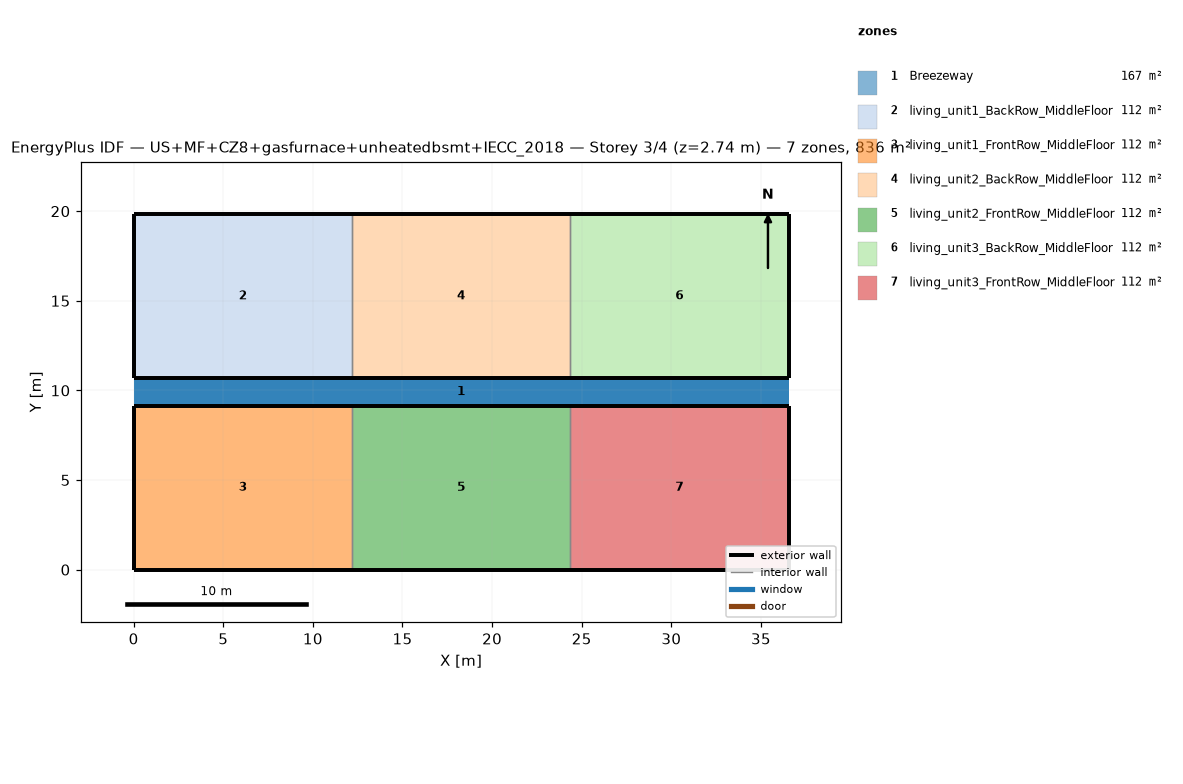
=== STOREY PLAN SPEC (per zone: floor XY polygon, exterior-wall plan segments, windows/doors) ===
zone 1: Breezeway  (167.0 m²)
  floor: (36.54, 9.16) (0.00, 9.16) (0.00, 10.68) (36.54, 10.68)
  floor: (36.54, 9.16) (0.00, 9.16) (0.00, 10.68) (36.54, 10.68)
  floor: (36.54, 9.16) (0.00, 9.16) (0.00, 10.68) (36.54, 10.68)
zone 2: living_unit1_BackRow_MiddleFloor  (111.5 m²)
  floor: (12.18, 10.68) (0.00, 10.68) (0.00, 19.84) (12.18, 19.84)
  exterior wall: (0.00, 10.68) – (12.18, 10.68)  [12.2 m]
  exterior wall: (12.18, 19.84) – (0.00, 19.84)  [12.2 m]
  exterior wall: (0.00, 19.84) – (0.00, 10.68)  [9.2 m]
  interior walls: 1
zone 3: living_unit1_FrontRow_MiddleFloor  (111.5 m²)
  floor: (12.18, 0.00) (0.00, 0.00) (0.00, 9.16) (12.18, 9.16)
  exterior wall: (0.00, 0.00) – (12.18, 0.00)  [12.2 m]
  exterior wall: (12.18, 9.16) – (0.00, 9.16)  [12.2 m]
  exterior wall: (0.00, 9.16) – (0.00, 0.00)  [9.2 m]
  interior walls: 1
zone 4: living_unit2_BackRow_MiddleFloor  (111.5 m²)
  floor: (24.36, 10.68) (12.18, 10.68) (12.18, 19.84) (24.36, 19.84)
  exterior wall: (12.18, 10.68) – (24.36, 10.68)  [12.2 m]
  exterior wall: (24.36, 19.84) – (12.18, 19.84)  [12.2 m]
  interior walls: 2
zone 5: living_unit2_FrontRow_MiddleFloor  (111.5 m²)
  floor: (24.36, 0.00) (12.18, 0.00) (12.18, 9.16) (24.36, 9.16)
  exterior wall: (12.18, 0.00) – (24.36, 0.00)  [12.2 m]
  exterior wall: (24.36, 9.16) – (12.18, 9.16)  [12.2 m]
  interior walls: 2
zone 6: living_unit3_BackRow_MiddleFloor  (111.5 m²)
  floor: (36.54, 10.68) (24.36, 10.68) (24.36, 19.84) (36.54, 19.84)
  exterior wall: (24.36, 10.68) – (36.54, 10.68)  [12.2 m]
  exterior wall: (36.54, 10.68) – (36.54, 19.84)  [9.2 m]
  exterior wall: (36.54, 19.84) – (24.36, 19.84)  [12.2 m]
  interior walls: 1
zone 7: living_unit3_FrontRow_MiddleFloor  (111.5 m²)
  floor: (36.54, 0.00) (24.36, 0.00) (24.36, 9.16) (36.54, 9.16)
  exterior wall: (24.36, 0.00) – (36.54, 0.00)  [12.2 m]
  exterior wall: (36.54, 0.00) – (36.54, 9.16)  [9.2 m]
  exterior wall: (36.54, 9.16) – (24.36, 9.16)  [12.2 m]
  interior walls: 1

=== DERIVED (storey summary) ===
Building: US+MF+CZ8+gasfurnace+unheatedbsmt+IECC_2018
Storey: 3 of 4  (floor level z = 2.74 m)
Storey gross floor area: 836.2 m²
Zones on this storey: 7
  - Breezeway: floor 167.0 m²
  - living_unit1_BackRow_MiddleFloor: floor 111.5 m²; exterior wall 33.5 m (86.9 m²); WWR 0.0%
  - living_unit1_FrontRow_MiddleFloor: floor 111.5 m²; exterior wall 33.5 m (86.9 m²); WWR 0.0%
  - living_unit2_BackRow_MiddleFloor: floor 111.5 m²; exterior wall 24.4 m (63.1 m²); WWR 0.0%
  - living_unit2_FrontRow_MiddleFloor: floor 111.5 m²; exterior wall 24.4 m (63.1 m²); WWR 0.0%
  - living_unit3_BackRow_MiddleFloor: floor 111.5 m²; exterior wall 33.5 m (86.9 m²); WWR 0.0%
  - living_unit3_FrontRow_MiddleFloor: floor 111.5 m²; exterior wall 33.5 m (86.9 m²); WWR 0.0%
Zone adjacency (shared interzone walls):
  - living_unit1_BackRow_MiddleFloor ↔ living_unit2_BackRow_MiddleFloor
  - living_unit1_FrontRow_MiddleFloor ↔ living_unit2_FrontRow_MiddleFloor
  - living_unit2_BackRow_MiddleFloor ↔ living_unit3_BackRow_MiddleFloor
  - living_unit2_FrontRow_MiddleFloor ↔ living_unit3_FrontRow_MiddleFloor